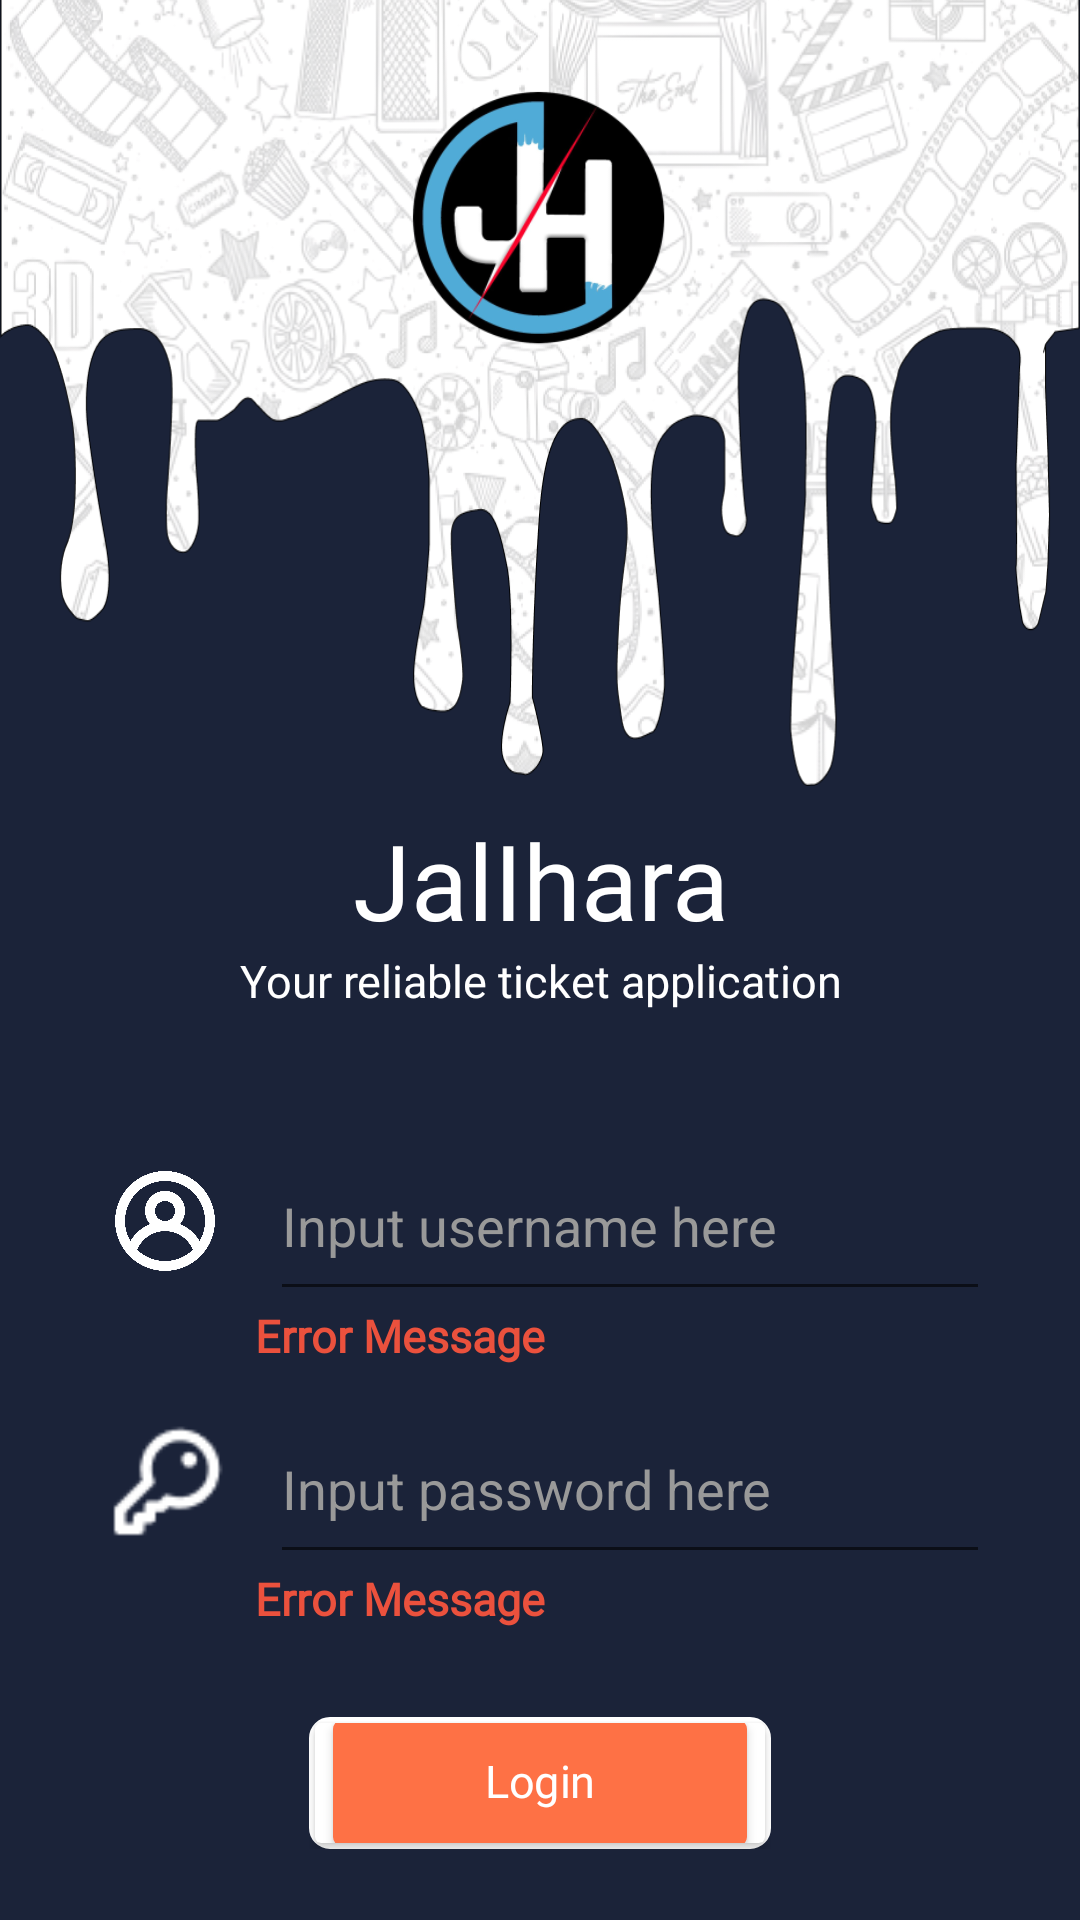

The Android layout XML behind this screen, and the referenced resources:
<!-- AndroidManifest.xml: application theme Theme.JalIHara -->
<!-- res/layout/login.xml -->
<?xml version="1.0" encoding="utf-8"?>
<LinearLayout xmlns:android="http://schemas.android.com/apk/res/android"
    xmlns:app="http://schemas.android.com/apk/res-auto"
    android:layout_width="match_parent"
    android:layout_height="match_parent"
    android:background="@color/lightdarkblue"
    android:orientation="vertical">
    <androidx.constraintlayout.widget.ConstraintLayout
        android:layout_width="match_parent"
        android:layout_height="270dp">

        <ImageView
            android:layout_width="wrap_content"
            android:layout_height="245dp"
            android:src="@drawable/loginbg"
            app:layout_constraintBottom_toBottomOf="parent"
            app:layout_constraintEnd_toEndOf="parent"
            app:layout_constraintHorizontal_bias="0.0"
            app:layout_constraintStart_toStartOf="parent"
            app:layout_constraintTop_toTopOf="parent"
            app:layout_constraintVertical_bias="0.0"
            android:scaleY="1.25"/>

        <ImageView
            android:layout_width="100dp"
            android:layout_height="100dp"
            android:layout_marginTop="5dp"
            android:src="@mipmap/jalihara"
            app:layout_constraintBottom_toBottomOf="parent"
            app:layout_constraintEnd_toEndOf="parent"
            app:layout_constraintHorizontal_bias="0.498"
            app:layout_constraintStart_toStartOf="parent"
            app:layout_constraintTop_toTopOf="parent"
            app:layout_constraintVertical_bias="0.106"
            android:scaleY="1.25"
            android:scaleX="1.25"/>
    </androidx.constraintlayout.widget.ConstraintLayout>
    <LinearLayout
        android:layout_width="match_parent"
        android:layout_height="wrap_content"
        android:orientation="vertical">
        <TextView
            android:layout_width="match_parent"
            android:layout_height="wrap_content"
            android:text="@string/app_name"
            android:fontFamily="@font/notosansbold"
            android:gravity="center"
            android:textSize="35sp"
            android:textColor="@color/white"/>
        <TextView
            android:layout_width="match_parent"
            android:layout_height="wrap_content"
            android:text="@string/app_desc"
            android:fontFamily="@font/notosansmedium"
            android:gravity="center"
            android:textSize="15sp"
            android:textColor="@color/white"/>
    </LinearLayout>

    <LinearLayout
        android:layout_marginTop="40dp"
        android:layout_width="match_parent"
        android:layout_height="wrap_content"
        android:orientation="horizontal"
        android:gravity="center">
        <LinearLayout
            android:layout_width="wrap_content"
            android:layout_height="wrap_content"
            android:background="@drawable/loginborder">
            <ImageView
                android:layout_width="60dp"
                android:layout_height="60dp"
                android:padding="10dp"
                android:src="@drawable/username"/>
        </LinearLayout>
        <LinearLayout
            android:layout_width="250dp"
            android:layout_height="60dp"
            android:background="@drawable/loginborder">
            <EditText
                android:layout_marginHorizontal="5dp"
                android:id="@+id/username"
                android:layout_width="match_parent"
                android:layout_height="match_parent"
                android:hint="@string/username_hint"
                android:textColorHint="@color/gray"
                android:textColor="@color/white"
                android:inputType="text"/>
        </LinearLayout>
    </LinearLayout>

    <LinearLayout
        android:layout_width="match_parent"
        android:layout_height="wrap_content"
        android:gravity="center">
        <LinearLayout
            android:layout_marginLeft="60dp"
            android:layout_width="250dp"
            android:layout_height="wrap_content"
            android:gravity="start">
            <TextView
                android:id="@+id/errorusername"
                android:layout_width="match_parent"
                android:layout_height="wrap_content"
                android:fontFamily="@font/amiriregular"
                android:gravity="start"
                android:includeFontPadding="false"
                android:text="@string/error_message"
                android:textStyle="bold"
                android:textColor="@color/errormessage"
                android:textSize="15dp" />
        </LinearLayout>
    </LinearLayout>

    <LinearLayout
        android:layout_marginTop="10dp"
        android:layout_width="match_parent"
        android:layout_height="wrap_content"
        android:orientation="horizontal"
        android:gravity="center">
        <LinearLayout
            android:layout_width="wrap_content"
            android:layout_height="wrap_content"
            android:background="@drawable/loginborder">
            <ImageView
                android:layout_width="60dp"
                android:layout_height="60dp"
                android:padding="10dp"
                android:src="@drawable/password"/>
        </LinearLayout>
        <LinearLayout
            android:layout_width="250dp"
            android:layout_height="60dp"
            android:background="@drawable/loginborder">
            <EditText
                android:layout_marginHorizontal="5dp"
                android:id="@+id/password"
                android:layout_width="match_parent"
                android:layout_height="match_parent"
                android:hint="@string/password_hint"
                android:textColorHint="@color/gray"
                android:textColor="@color/white"
                android:inputType="textPassword"/>
        </LinearLayout>
    </LinearLayout>

    <LinearLayout
        android:layout_width="match_parent"
        android:layout_height="wrap_content"
        android:gravity="center">
        <LinearLayout
            android:layout_marginLeft="60dp"
            android:layout_width="250dp"
            android:layout_height="wrap_content"
            android:gravity="start">
            <TextView
                android:id="@+id/errorpassword"
                android:layout_width="match_parent"
                android:layout_height="wrap_content"
                android:fontFamily="@font/amiriregular"
                android:gravity="start"
                android:includeFontPadding="false"
                android:text="@string/error_message"
                android:textStyle="bold"
                android:textColor="@color/errormessage"
                android:textSize="15dp" />
        </LinearLayout>
    </LinearLayout>

    <LinearLayout
        android:layout_marginTop="30dp"
        android:layout_width="match_parent"
        android:layout_height="wrap_content"
        android:gravity="center">
        <LinearLayout
            android:layout_width="154dp"
            android:layout_height="44dp"
            android:background="@drawable/buttonloginborder"
            android:paddingVertical="-10dp"
            android:gravity="center"
            android:layout_gravity="center"
            android:foregroundGravity="center">

            <androidx.cardview.widget.CardView
                android:layout_width="150dp"
                android:layout_height="40dp"
                android:layout_gravity="center"
                android:foregroundGravity="center">
                <Button
                    android:id="@+id/loginbutton"
                    android:layout_width="100dp"
                    android:layout_height="40dp"
                    android:backgroundTint="@drawable/buttonlogin"
                    android:fontFamily="@font/notosansregular"
                    android:gravity="center"
                    android:layout_gravity="center"
                    android:includeFontPadding="false"
                    android:text="Login"
                    android:scaleX="1.5"
                    android:scaleY="1.5"
                    android:textSize="10dp"
                    android:textColor="@color/white"
                    android:textAllCaps="false"/>
            </androidx.cardview.widget.CardView>
        </LinearLayout>
    </LinearLayout>

</LinearLayout>
<!-- resources referenced by this layout -->
<resources>
  <color name="errormessage">#EB513D</color>
  <color name="gray">#999999</color>
  <color name="lightdarkblue">#1B2339</color>
  <color name="white">#FFFFFFFF</color>
  <!-- drawable buttonlogin (drawable) -->
  <?xml version="1.0" encoding="utf-8"?>
  <selector xmlns:android="http://schemas.android.com/apk/res/android">
      <item android:state_pressed="true" android:color="@color/white" />
      <item android:state_focused="true" android:color="@color/white" />
      <item  android:color="@color/orange"/>
  </selector>
  <!-- drawable buttonloginborder (drawable) -->
  <?xml version="1.0" encoding="utf-8"?>
  <shape xmlns:android="http://schemas.android.com/apk/res/android">
      <corners android:radius="6dp"/>
      <stroke
          android:width="2dp"
          android:color="@color/white"/>
  </shape>
  <!-- drawable loginbg: png bitmap (drawable-v24, 329816 bytes) -->
  <!-- drawable password: png bitmap (drawable-v24, 639 bytes) -->
  <!-- drawable username: png bitmap (drawable-v24, 27807 bytes) -->
  <!-- mipmap jalihara: png bitmap (mipmap-hdpi, 8813 bytes) -->
  <string name="app_desc">Your reliable ticket application</string>
  <string name="app_name">JalIhara</string>
  <string name="error_message">Error Message</string>
  <string name="password_hint">Input password here</string>
  <string name="username_hint">Input username here</string>
  <style name="Theme.JalIHara" parent="Theme.MaterialComponents.DayNight.DarkActionBar">
          
          <item name="colorPrimary">@color/purple_500</item>
          <item name="colorPrimaryVariant">@color/purple_700</item>
          <item name="colorOnPrimary">@color/white</item>
          
          <item name="colorSecondary">@color/teal_200</item>
          <item name="colorSecondaryVariant">@color/teal_700</item>
          <item name="colorOnSecondary">@color/black</item>
          
          <item name="android:statusBarColor">?attr/colorPrimaryVariant</item>
          
      </style>
  <color name="orange">#FE7145</color>
  <color name="purple_500">#FF6200EE</color>
  <color name="purple_700">#FF3700B3</color>
  <color name="teal_200">#FF03DAC5</color>
  <color name="teal_700">#FF018786</color>
  <color name="black">#FF000000</color>
</resources>
